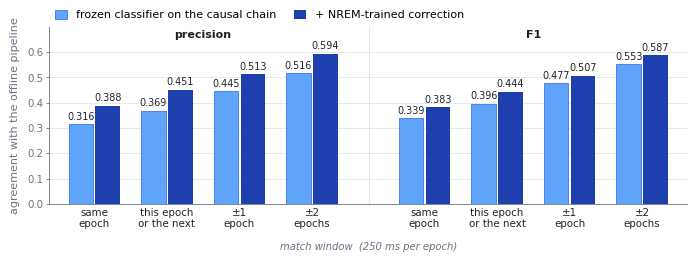

Python code for this plot: (Note: this script raises an exception after producing the figure.)
"""
Figure 3b - Agreement as a function of how tightly a detection has to line up
with the offline one.

Left: precision. Right: F1. Both are means across the three recordings, frozen
classifier versus the NREM-trained correction, at four match windows - from
exact-epoch agreement out to +/-2 epochs (+/-500 ms).

The correction is ahead of the frozen chain at every window, and the gap it
opens at the exact epoch survives loosening the criterion. Nothing here is
interpolated: the exact-epoch column is the same pair of numbers as figure 3a.

Leave-one-recording-out, threshold 0.70, scored from second 1200.
"""

import os
import matplotlib as mpl
import matplotlib.pyplot as plt
from matplotlib.patches import Patch

mpl.rcParams.update({
    "font.family": "sans-serif",
    "font.sans-serif": ["Helvetica", "Arial", "DejaVu Sans"],
    "font.size": 8,
    "pdf.fonttype": 42,
    "ps.fonttype": 42,
    "svg.fonttype": "none",
})

INK, MUTED, GRID = "#1F2328", "#6B7280", "#E3E6EA"
FROZEN, FROZEN_E = "#60A5FA", "#2563EB"      # light bar carries an edge for print
CORRECTED = "#1E40AF"

# ------------------------------------------------------------------ data
# match window                 precision            F1
#                              frozen  corrected    frozen  corrected
ROWS = [
    ("same\nepoch",             0.316,  0.388,      0.339,  0.383),
    ("this epoch\nor the next", 0.369,  0.451,      0.396,  0.444),
    ("±1\nepoch",          0.445,  0.513,      0.477,  0.507),
    ("±2\nepochs",         0.516,  0.594,      0.553,  0.587),
]

XS_P = [0.0, 1.0, 2.0, 3.0]                  # precision block
XS_F = [4.55, 5.55, 6.55, 7.55]              # F1 block
W, OFF = 0.34, 0.185

MM = 1 / 25.4
fig = plt.figure(figsize=(180 * MM, 72 * MM))
ax = fig.add_axes([0.070, 0.185, 0.900, 0.625])

for xs, (a_i, b_i) in ((XS_P, (1, 2)), (XS_F, (3, 4))):
    for x, row in zip(xs, ROWS):
        a, b = row[a_i], row[b_i]
        ax.bar(x - OFF, a, W, color=FROZEN, edgecolor=FROZEN_E, lw=0.5, zorder=3)
        ax.bar(x + OFF, b, W, color=CORRECTED, edgecolor="none", zorder=3)
        ax.text(x - OFF, a + 0.010, f"{a:.3f}", ha="center", va="bottom",
                fontsize=6.9, color=INK)
        ax.text(x + OFF, b + 0.010, f"{b:.3f}", ha="center", va="bottom",
                fontsize=6.9, color=INK)

# block separator and headers
ax.axvline(3.78, color=GRID, lw=0.8, zorder=1)
ax.text(1.5, 0.648, "precision", ha="center", va="bottom",
        fontsize=8, color=INK, fontweight="bold")
ax.text(6.05, 0.648, "F1", ha="center", va="bottom",
        fontsize=8, color=INK, fontweight="bold")

ax.set_xticks(XS_P + XS_F)
ax.set_xticklabels([r[0] for r in ROWS] * 2, fontsize=7.4, color=INK,
                   linespacing=1.15)
ax.set_yticks([0, 0.1, 0.2, 0.3, 0.4, 0.5, 0.6])
ax.set_ylim(0, 0.70)
ax.set_xlim(-0.62, 8.17)
ax.set_ylabel("agreement with the offline pipeline", fontsize=8, color=MUTED,
              labelpad=5)
ax.tick_params(axis="both", length=2.5, width=0.6, color=MUTED,
               labelsize=7.4, labelcolor=MUTED, pad=2)
ax.tick_params(axis="x", length=0, labelsize=7.4, labelcolor=INK, pad=3)
ax.yaxis.grid(True, color=GRID, lw=0.6, zorder=0)
ax.set_axisbelow(True)
for s in ("top", "right"):
    ax.spines[s].set_visible(False)
for s in ("left", "bottom"):
    ax.spines[s].set_color(MUTED)
    ax.spines[s].set_linewidth(0.6)

TR = ax.get_xaxis_transform()
ax.text(3.78, -0.215, "match window  (250 ms per epoch)", transform=TR,
        ha="center", va="top", fontsize=7.2, color=MUTED, style="italic",
        clip_on=False)

ax.legend(handles=[Patch(facecolor=FROZEN, edgecolor=FROZEN_E, lw=0.5,
                         label="frozen classifier on the causal chain"),
                   Patch(facecolor=CORRECTED, edgecolor="none",
                         label="+ NREM-trained correction")],
          loc="lower left", bbox_to_anchor=(0.0, 1.005), ncol=2,
          frameon=False, fontsize=8, handlelength=1.1, handleheight=0.9,
          columnspacing=1.6, borderpad=0, labelspacing=0.3)

out = os.path.join(os.path.dirname(os.path.abspath(__file__)), "figure3b")
fig.savefig(out + ".png", dpi=600, facecolor="white")
fig.savefig(out + ".svg", facecolor="white")
print("wrote", out + ".png / .svg")
